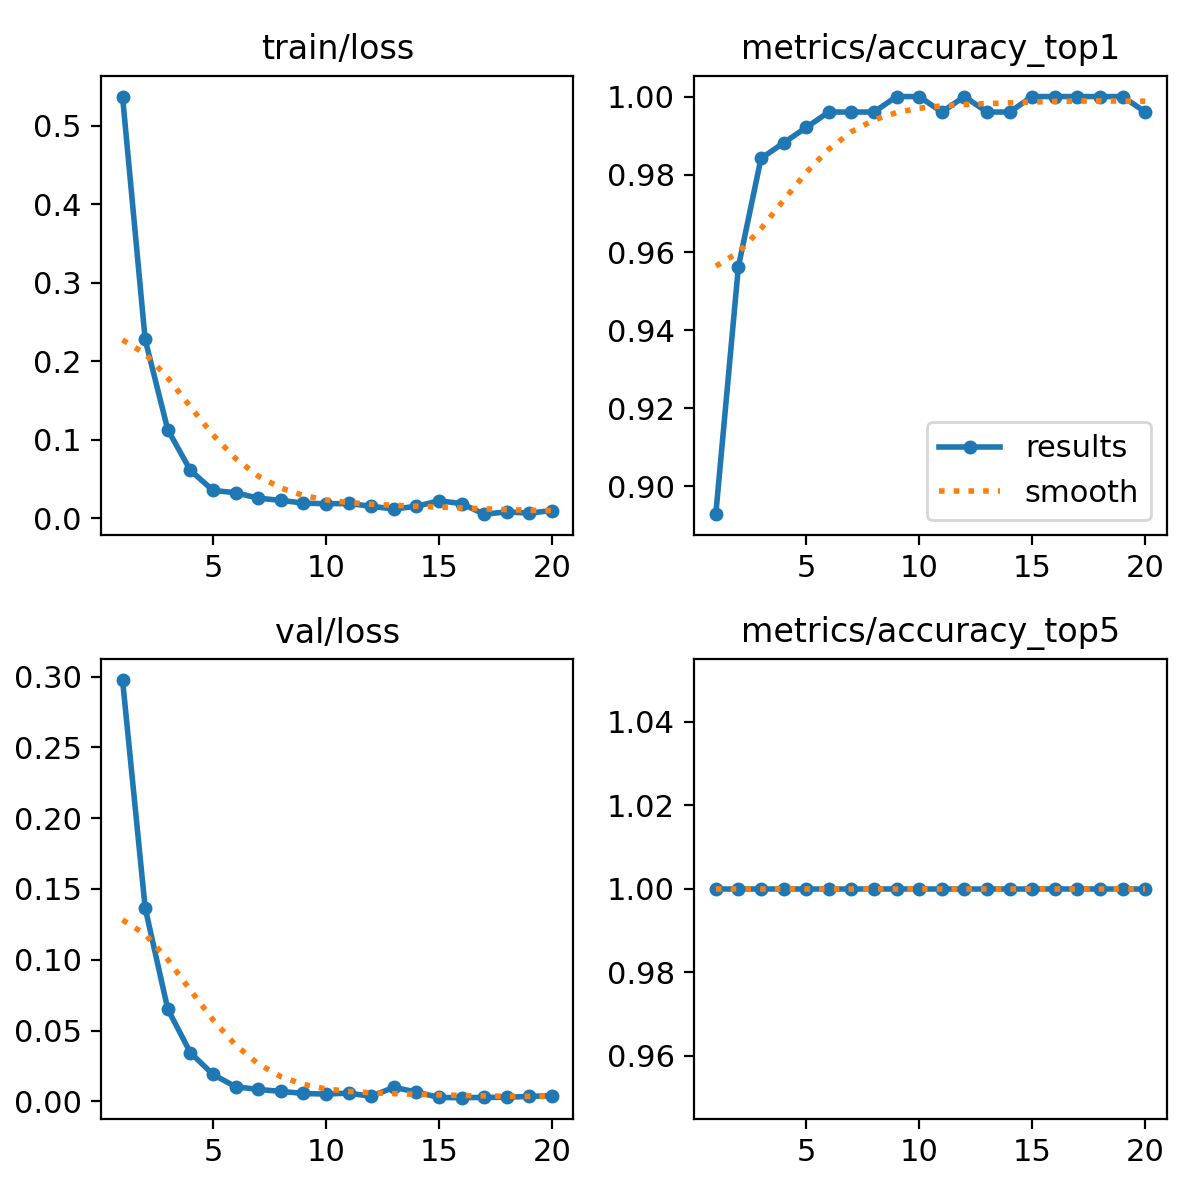

Values plotted in this chart, from the file beside it:
epoch, time, train/loss, metrics/accuracy_top1, metrics/accuracy_top5, val/loss, lr/pg0, lr/pg1, lr/pg2, lr/pg3, lr/pg4, lr/pg5, lr/pg6, lr/pg7
1, 19.2, 0.5369, 0.8929, 1, 0.2976, 0.001641, 0.0005468, 0.001641, 0.0005468, 0.001641, 0.0005468, 0.001641, 0.0005468
2, 21.91, 0.2277, 0.9564, 1, 0.1367, 0.003144, 0.001048, 0.003144, 0.001048, 0.003144, 0.001048, 0.003144, 0.001048
3, 24.3, 0.1128, 0.9841, 1, 0.06519, 0.004482, 0.001494, 0.004482, 0.001494, 0.004482, 0.001494, 0.004482, 0.001494
4, 26.53, 0.06106, 0.9881, 1, 0.03437, 0.004258, 0.001419, 0.004258, 0.001419, 0.004258, 0.001419, 0.004258, 0.001419
5, 28.83, 0.03541, 0.9921, 1, 0.01897, 0.004011, 0.001337, 0.004011, 0.001337, 0.004011, 0.001337, 0.004011, 0.001337
6, 31.04, 0.03248, 0.996, 1, 0.01031, 0.003763, 0.001254, 0.003763, 0.001254, 0.003763, 0.001254, 0.003763, 0.001254
7, 33.17, 0.02558, 0.996, 1, 0.00835, 0.003516, 0.001172, 0.003516, 0.001172, 0.003516, 0.001172, 0.003516, 0.001172
8, 35.29, 0.02273, 0.996, 1, 0.00703, 0.003268, 0.001089, 0.003268, 0.001089, 0.003268, 0.001089, 0.003268, 0.001089
9, 37.44, 0.0193, 1, 1, 0.00553, 0.003021, 0.001007, 0.003021, 0.001007, 0.003021, 0.001007, 0.003021, 0.001007
10, 39.61, 0.0184, 1, 1, 0.00507, 0.002773, 0.0009244, 0.002773, 0.0009244, 0.002773, 0.0009244, 0.002773, 0.0009244
11, 43.59, 0.0188, 0.996, 1, 0.00576, 0.002525, 0.0008418, 0.002525, 0.0008418, 0.002525, 0.0008418, 0.002525, 0.0008418
12, 45.8, 0.01522, 1, 1, 0.00346, 0.002278, 0.0007593, 0.002278, 0.0007593, 0.002278, 0.0007593, 0.002278, 0.0007593
13, 48.04, 0.01175, 0.996, 1, 0.00985, 0.00203, 0.0006768, 0.00203, 0.0006768, 0.00203, 0.0006768, 0.00203, 0.0006768
14, 50.25, 0.01518, 0.996, 1, 0.00658, 0.001783, 0.0005943, 0.001783, 0.0005943, 0.001783, 0.0005943, 0.001783, 0.0005943
15, 52.46, 0.0222, 1, 1, 0.00269, 0.001535, 0.0005118, 0.001535, 0.0005118, 0.001535, 0.0005118, 0.001535, 0.0005118
16, 54.65, 0.0187, 1, 1, 0.00255, 0.001288, 0.0004293, 0.001288, 0.0004293, 0.001288, 0.0004293, 0.001288, 0.0004293
17, 56.82, 0.00517, 1, 1, 0.00275, 0.00104, 0.0003467, 0.00104, 0.0003467, 0.00104, 0.0003467, 0.00104, 0.0003467
18, 58.98, 0.00807, 1, 1, 0.00283, 0.0007927, 0.0002642, 0.0007927, 0.0002642, 0.0007927, 0.0002642, 0.0007927, 0.0002642
19, 61.21, 0.00651, 1, 1, 0.00349, 0.0005451, 0.0001817, 0.0005451, 0.0001817, 0.0005451, 0.0001817, 0.0005451, 0.0001817
20, 63.34, 0.00979, 0.996, 1, 0.00387, 0.0002976, 9.91865e-05, 0.0002976, 9.91865e-05, 0.0002976, 9.91865e-05, 0.0002976, 9.91865e-05
